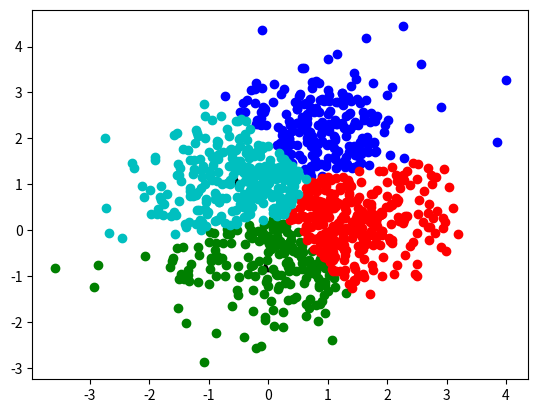

Generate this figure with matplotlib:
# [redacted]
# stats.stackexchange.com
import numpy as np

import matplotlib.pyplot as plt

'''data1 = np.random.multivariate_normal([1, 0], [[0.9, 0.4], [0.4, 0.9]], 500)
data2 = np.random.multivariate_normal([0, 1.5], [[0.9, 0.4], [0.4, 0.9]], 500)
X = np.array(data1, data2)
print(X)'''


def mykmeans(X, k, c):
    centroids = []

    # centroids = randomize_centroids(data, centroids, k)
    centroids = c
    # centroids.append(data[np.ndarray([10,10],[-10,-10])].flatten().tolist())
    oldCentroids = [[] for i in range(k)]

    iterations = 10000
    while not (hasConverged(centroids, oldCentroids, iterations)) and iterations != 0:
        iterations -= 1

        clusters = [[] for i in range(k)]

        #  assigning data points to clusters
        clusters = euclidean_dist(X, centroids, clusters)

        # recalculating the centroids
        index = 0
        for cluster in clusters:
            oldCentroids[index] = centroids[index]
            centroids[index] = np.mean(cluster, axis=0).tolist()
            index += 1

    print("TOTAL NO OF DATA INSTANCES: " + str(len(X)))
    print("TOTAL NUMBER OF ITERATIONS: " + str(iterations))
    print("NEW CENTROIDS OF EACH CLUSTER: " + str(centroids))
    colors = ['b', 'g', 'r', 'c', 'm', 'y', 'k']
    centerColors = [colors[l] for l in range(k)]
    newCentroids = np.array(centroids)
    plt.scatter(newCentroids[:, 0], newCentroids[:, 1], marker='^', c='k')

    print("CLUSTERS:")
    j = 0
    for cluster in clusters:
        print("CLUSTER WITH SIZE " + str(len(cluster)) + " STARTS:")
        print(np.array(cluster).tolist())
        print("CLUSTER ENDS.")
        clt = np.array(cluster)
        plt.scatter(clt[:, 0], clt[:, 1], marker='o', c=centerColors[j])
        j += 1
    j = 0
    plt.show()
    return


# Calculating euclidean distance between a data point and all available cluster centroids

def euclidean_dist(X, centroids, clusters):
    for instance in X:

        mu_index = min([(i[0], np.linalg.norm(instance - centroids[i[0]])) \
                        for i in enumerate(centroids)], key=lambda t: t[1])[0]
        try:
            clusters[mu_index].append(instance)
        except KeyError:
            clusters[mu_index] = [instance]

    for cluster in clusters:
        if not cluster:
            cluster.append(X[np.random.randint(0, len(X), size=1)].flatten().tolist())

    return clusters


#  initial centroids-randomize
def randomize_centroids(X, centroids, k):
    for cluster in range(0, k):
        centroids.append(X[np.random.randint(0, len(X), size=1)].flatten().tolist())
    return centroids


# checking if clusters have converged
def hasConverged(centroids, oldCentroids, iterations):
    max_iterations = 10000
    if iterations > max_iterations:
        return True
    return oldCentroids == centroids


data1 = np.random.multivariate_normal([1, 0], [[0.9, 0.4], [0.4, 0.9]], 500)
data2 = np.random.multivariate_normal([0, 1.5], [[0.9, 0.4], [0.4, 0.9]], 500)
X = np.concatenate((data1, data2))

#mykmeans(X, 2, [[10, 10], [-10, -10]])
mykmeans(X, 4, [[10,10],[-10,-10],[10,-10],[-10,10]])

